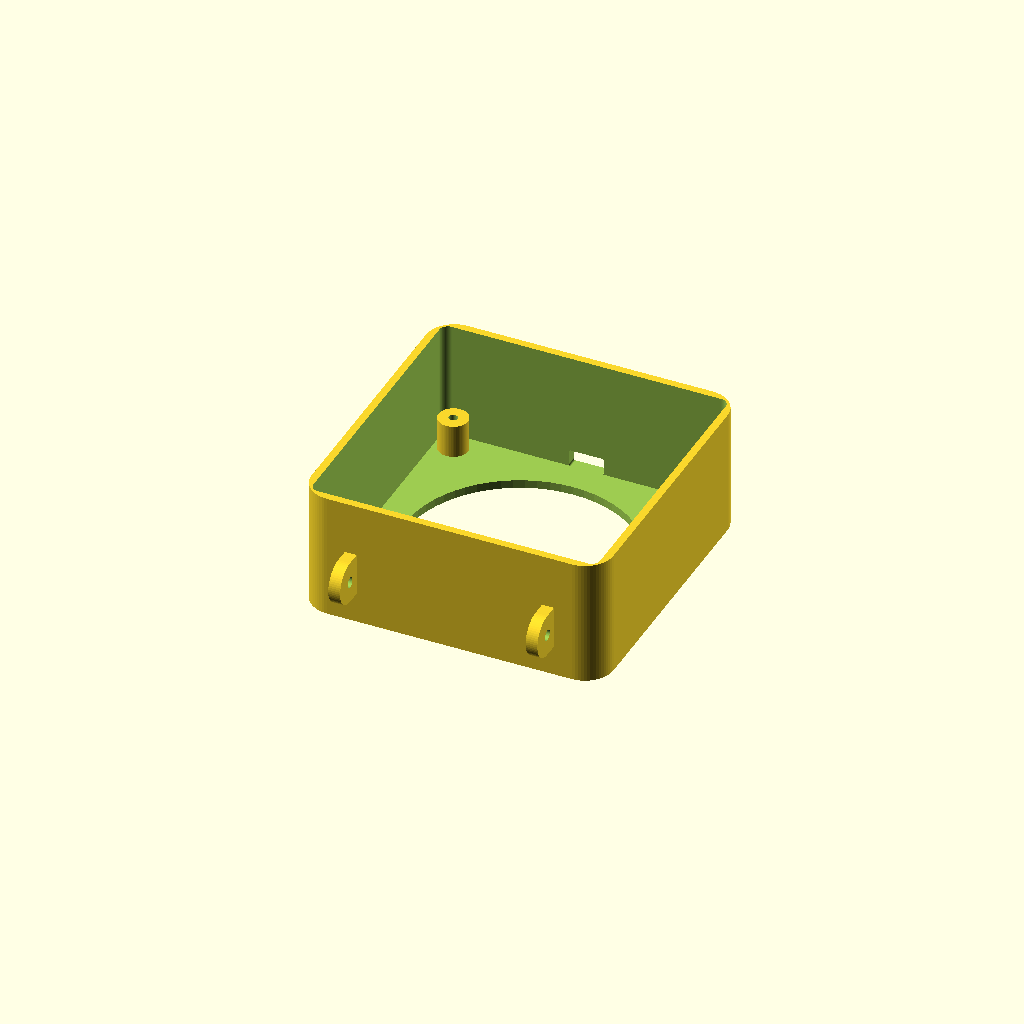
Cell 1 — every parameter at its default value.
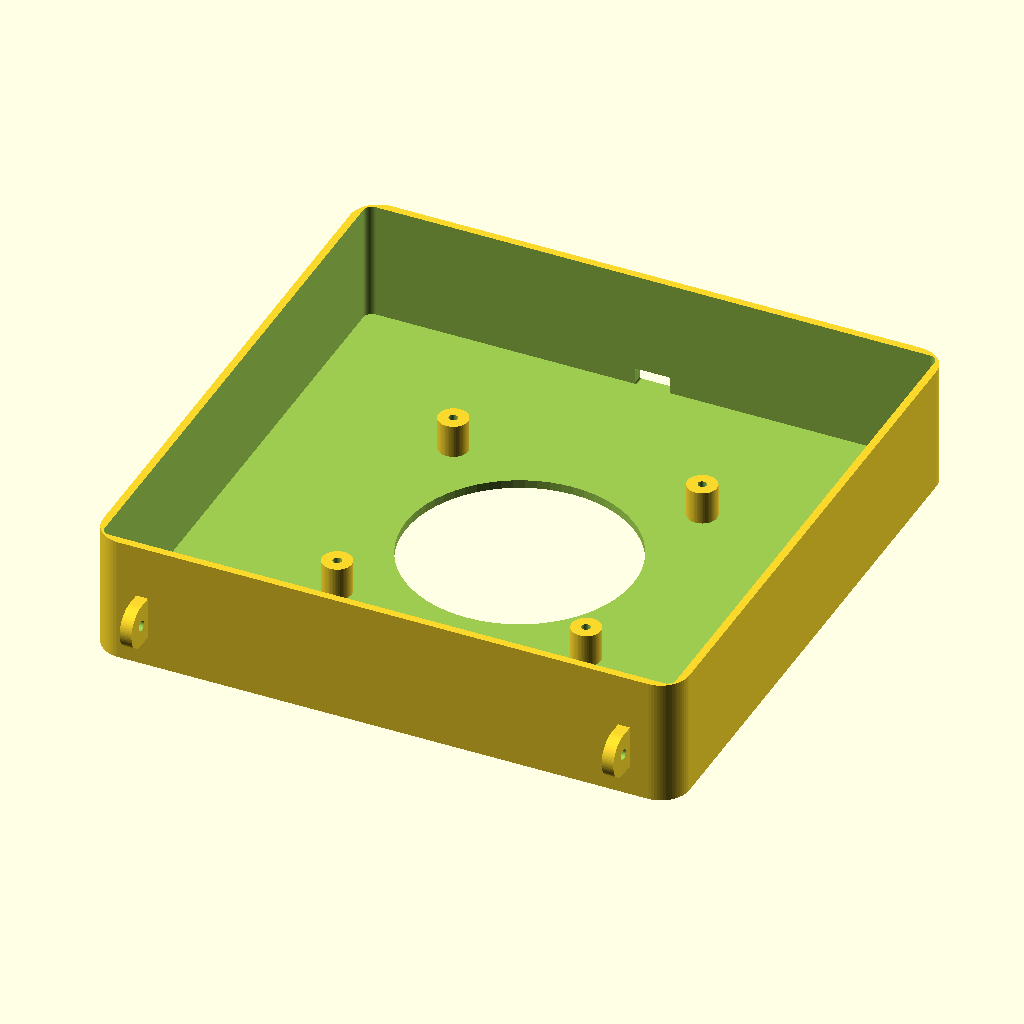
Cell 2 — fan_tamanho set to 240, the other parameters unchanged.
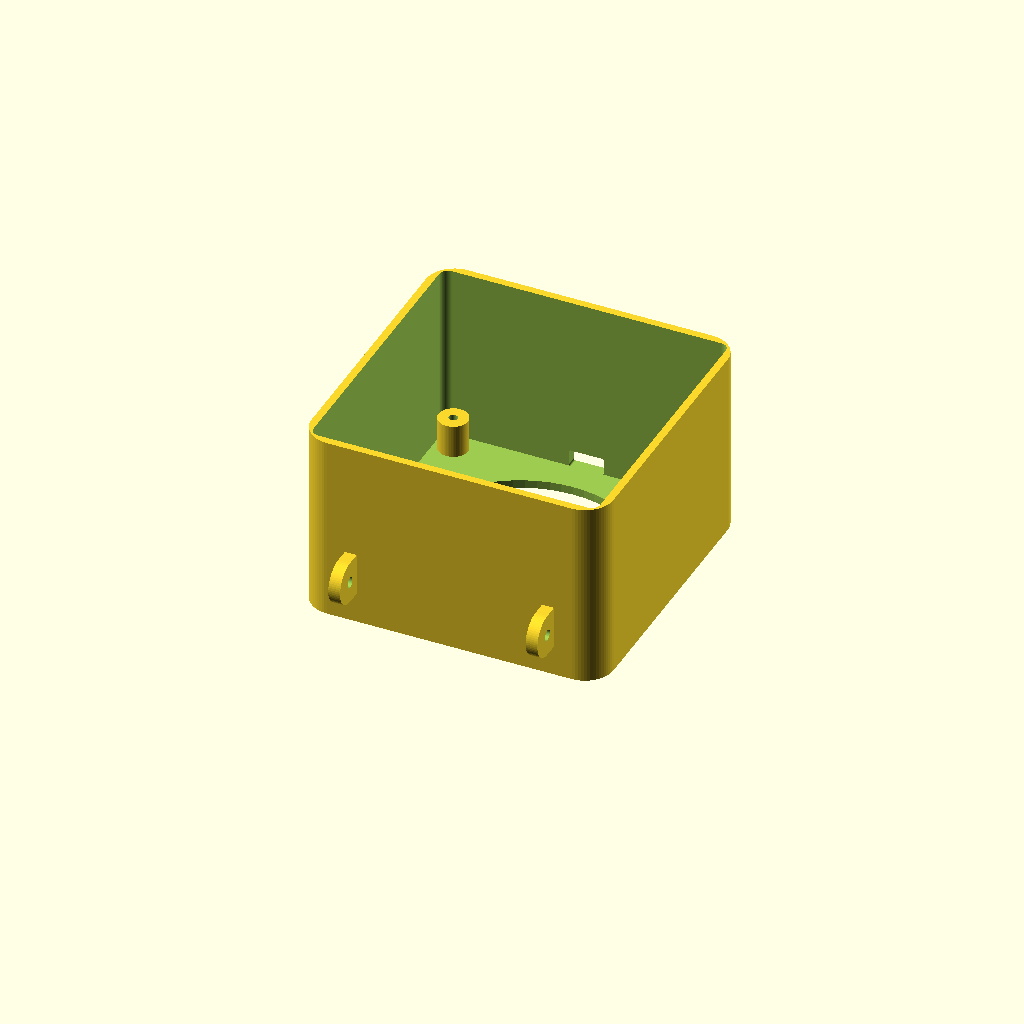
Cell 3: fan_espessura = 52 (everything else at default).
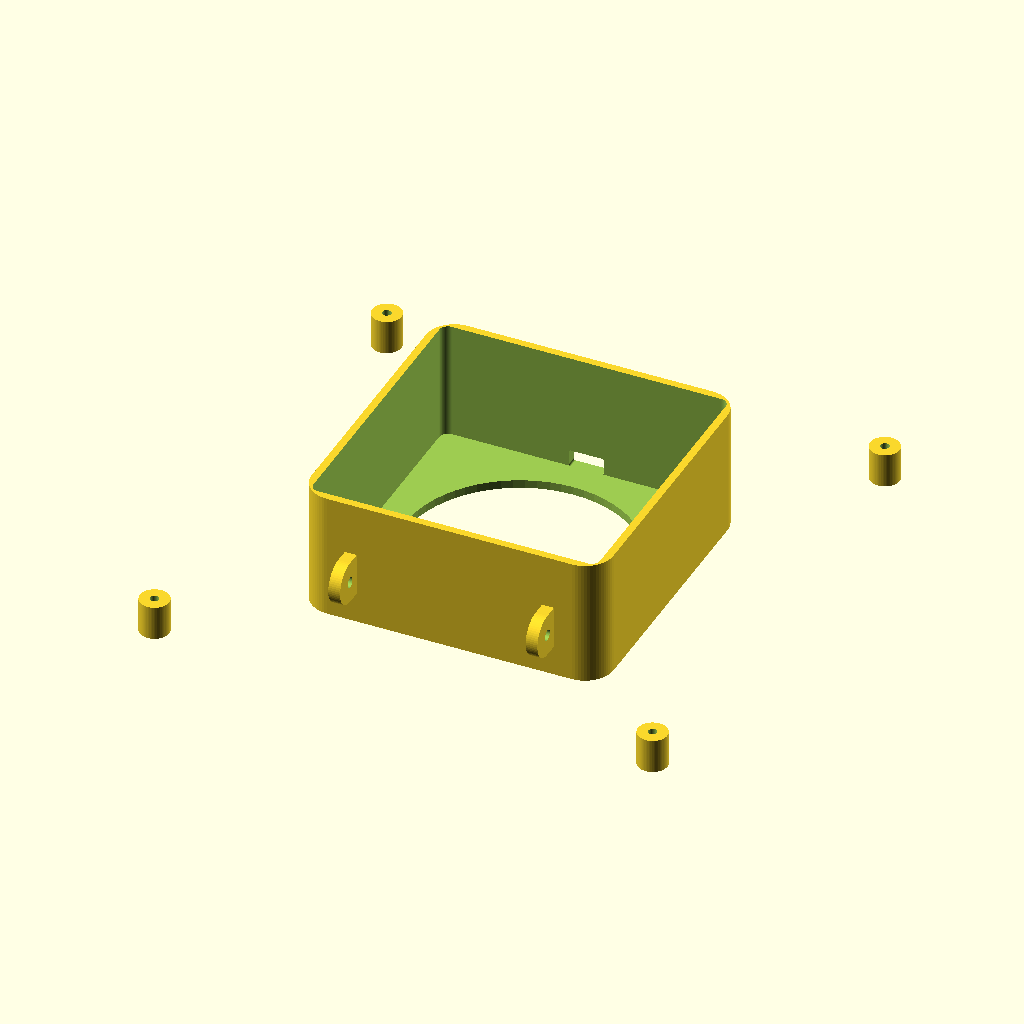
Cell 4: furo_distancia = 210 (everything else at default).
One fixed orthographic camera (rotation 55°, 0°, 25°; colour scheme Cornfield) for every cell.
The OpenSCAD source (Cooler/Cooler.scad):
// =========================================================
// PEÇA 1: CARCAÇA PRINCIPAL (ACORDO FINAL DEFINITIVO)
// =========================================================
fan_tamanho = 120.0;
fan_espessura = 26.0;      // 25mm + 1mm pads
furo_distancia = 105.0;
furo_diametro = 4.4;       
furo_rosca = 3.7;          
folga_encaixe = 0.8;       

usb_formato = "retangular"; 
usb_largura = 14.8;
usb_altura = 7.2;

parede = 3.2;
parede_fundo = 3.5;
espaco_traseiro = 14.0;   
recuo_acustico = 10.0;     
raio_externo = 12.0;
raio_interno = 3.5;        
espessura_orelha = 5.0;
altura_pivo = 22.0;        

$fn = 64;

interno = fan_tamanho + folga_encaixe; 
externo = interno + parede * 2;        
z_costas_cooler = parede_fundo + espaco_traseiro; // 17.5mm
profundidade_carcaca = z_costas_cooler + fan_espessura + recuo_acustico; 

module caixa_arredondada(larg, alt, prof, r) {
    hull() {
        for (x = [-larg/2 + r, larg/2 - r])
            for (y = [-alt/2 + r, alt/2 - r])
                translate([x, y, 0])
                    cylinder(h = prof, r = r);
    }
}

module perfil_usb(larg, alt, prof) {
    if (usb_formato == "retangular") {
        rotate([90, 0, 0]) caixa_arredondada(larg, alt, prof, 0.8);
    } else {
        hull() {
            for (x = [-larg/2 + alt/2, larg/2 - alt/2])
                translate([x, 0, 0]) rotate([90, 0, 0]) cylinder(h = prof, d = alt, center = true);
        }
    }
}

union() {
    difference() {
        union() {
            caixa_arredondada(externo, externo, profundidade_carcaca, raio_externo);
            translate([0, externo/2 + 1.0, parede_fundo + usb_altura/2])
                perfil_usb(usb_largura + 4.0, usb_altura + 3.6, 2.5);
            for (lado = [-1, 1]) {
                translate([lado * (externo/2 - 22), -externo/2 - 6, altura_pivo])
                rotate([0, 90, 0])
                hull() {
                    cylinder(h = espessura_orelha, d = 18, center = true);
                    translate([0, 12, 0]) cylinder(h = espessura_orelha, d = 18, center = true);
                }
            }
        }

        translate([0, 0, parede_fundo])
            caixa_arredondada(interno, interno, profundidade_carcaca + 2, raio_interno);
        translate([0, 0, -1]) cylinder(h = parede_fundo + 4, d = 96);
        translate([0, externo/2 + 4, parede_fundo + usb_altura/2])
            perfil_usb(usb_largura, usb_altura, 16);

        for (lado = [-1, 1]) {
            translate([lado * (externo/2 - 22), -externo/2 - 6, altura_pivo])
            rotate([0, 90, 0]) cylinder(h = espessura_orelha + 6, d = furo_diametro, center = true);
        }
    }

    // 4 TORRES CILÍNDRICAS INTACTAS
    difference() {
        for (x = [-1, 1]) for (y = [-1, 1]) {
            translate([x * (furo_distancia/2), y * (furo_distancia/2), parede_fundo - 0.5])
                cylinder(h = espaco_traseiro + 0.5, r = 6.2);
        }
        // Furos cegos (entram pelo topo, descem 12mm)
        for (x = [-1, 1]) for (y = [-1, 1]) {
            translate([x * (furo_distancia/2), y * (furo_distancia/2), z_costas_cooler - 12.0])
                cylinder(h = 12.5, d = furo_rosca);
        }
        // Alívio do cabo ao lado da torre inferior direita
        translate([furo_distancia/2 - 11.5, -furo_distancia/2 - 3.0, z_costas_cooler - 3.0])
            cube([10, 12, 8], center = true);
    }
}
Parameter table extracted from the source (name, type, default, range or options):
fan_tamanho: number, default 120
fan_espessura: number, default 26
furo_distancia: number, default 105
furo_diametro: number, default 4.4
furo_rosca: number, default 3.7
folga_encaixe: number, default 0.8
usb_formato: string, default "retangular"
usb_largura: number, default 14.8
usb_altura: number, default 7.2
parede: number, default 3.2
parede_fundo: number, default 3.5
espaco_traseiro: number, default 14
recuo_acustico: number, default 10
raio_externo: number, default 12
raio_interno: number, default 3.5
espessura_orelha: number, default 5
altura_pivo: number, default 22
